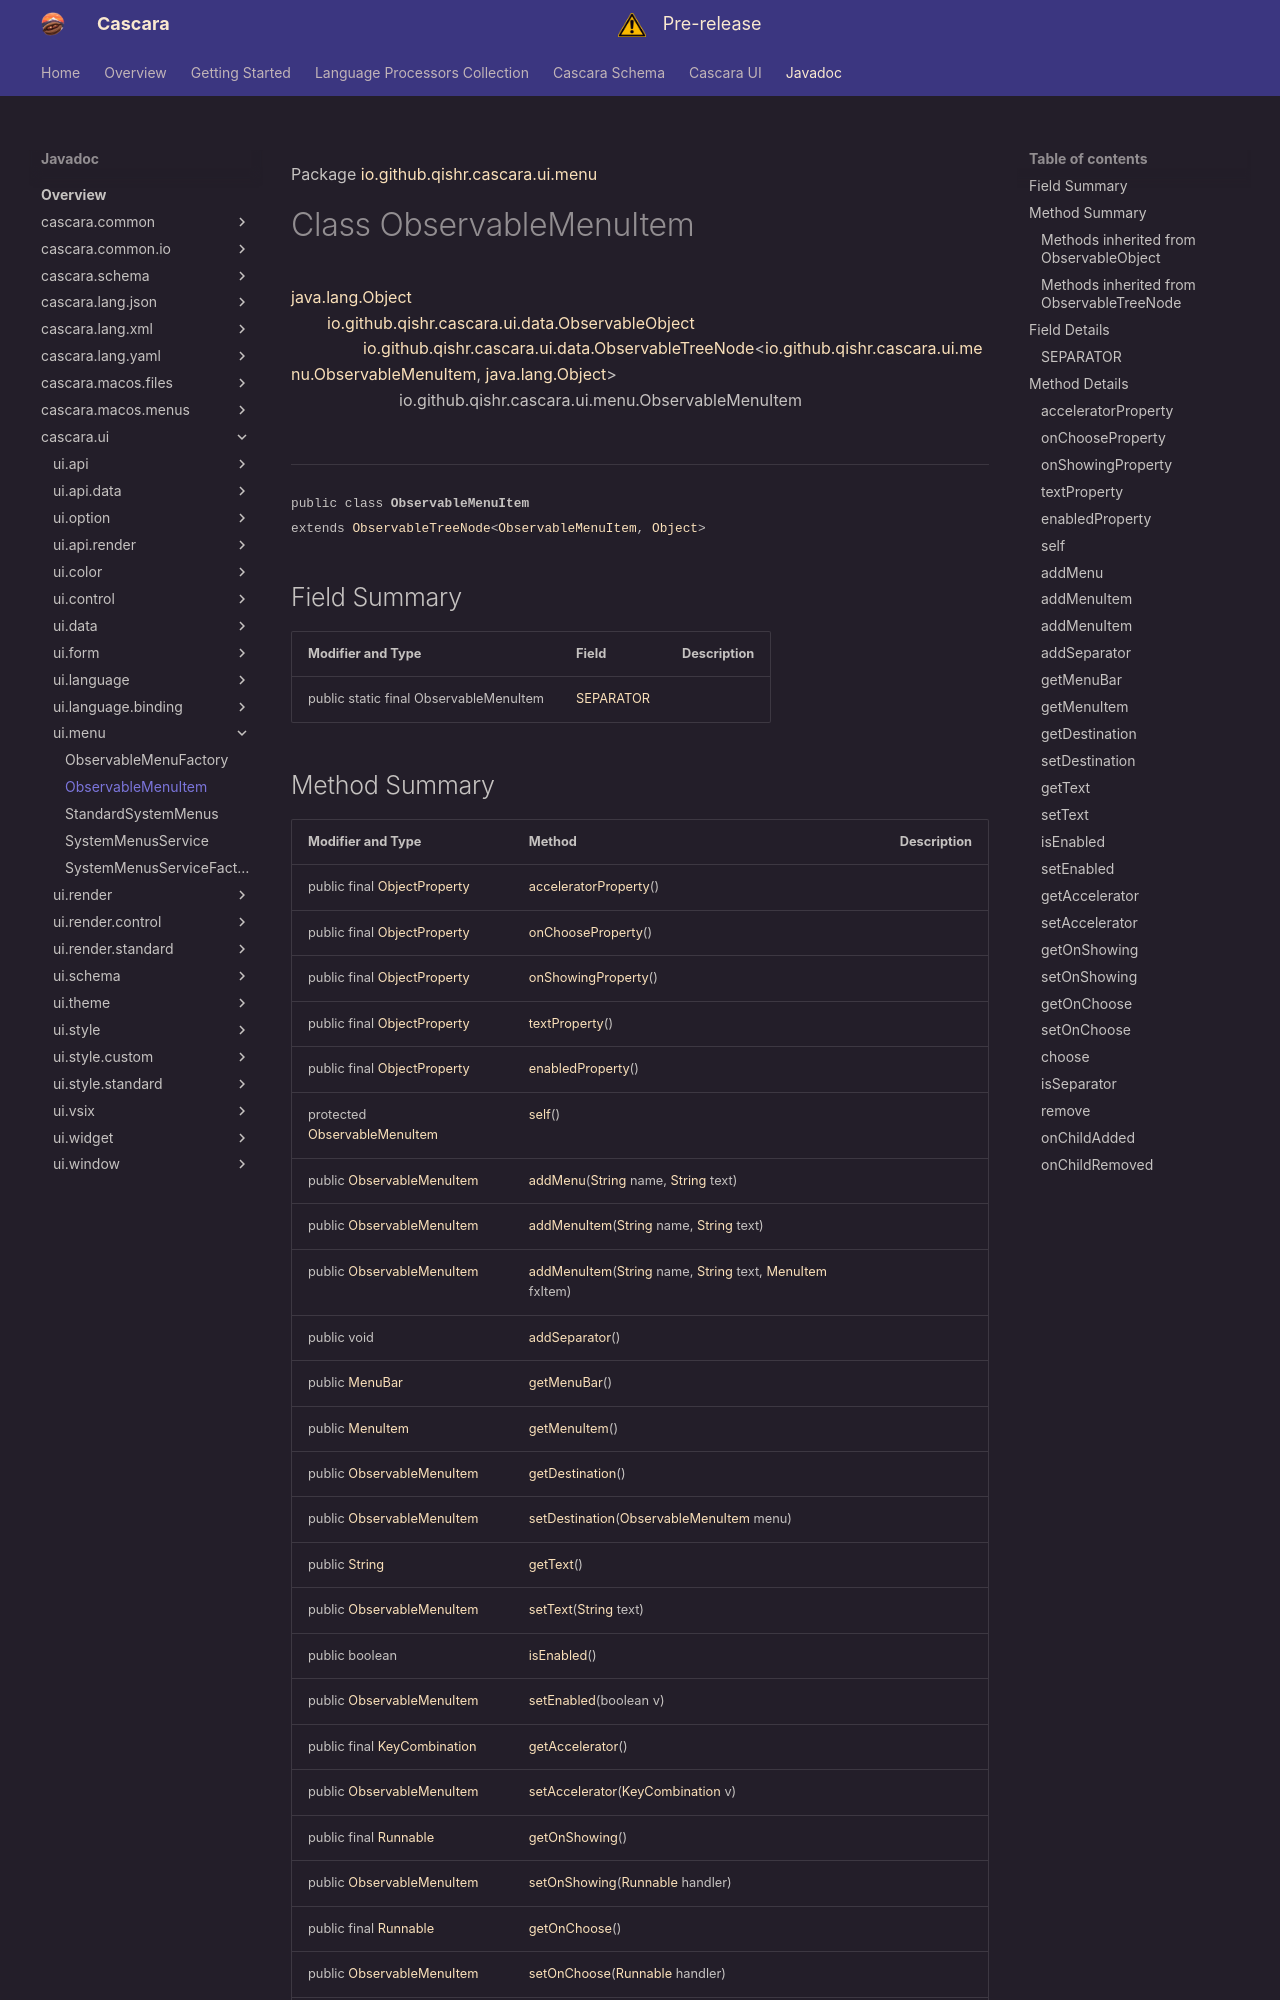

repository: qishr/qishr.github.io · page: javadoc/latest/cascara.ui/io/github/qishr/cascara/ui/menu/ObservableMenuItem/index.html · generator: mkdocs

Package [io.github.qishr.cascara.ui.menu](index.md)

# Class ObservableMenuItem
[java.lang.Object](https://docs.oracle.com/en/java/javase/24/docs/api/java.base/java/lang/Object.html)<br/>
        [io.github.qishr.cascara.ui.data.ObservableObject](../../../../../../io/github/qishr/cascara/ui/data/ObservableObject.md)<br/>
                [io.github.qishr.cascara.ui.data.ObservableTreeNode](../../../../../../io/github/qishr/cascara/ui/data/ObservableTreeNode.md)<[io.github.qishr.cascara.ui.menu.ObservableMenuItem](../../../../../../io/github/qishr/cascara/ui/menu/ObservableMenuItem.md), [java.lang.Object](https://docs.oracle.com/en/java/javase/24/docs/api/java.base/java/lang/Object.html)><br/>
                        io.github.qishr.cascara.ui.menu.ObservableMenuItem<br/>
<br/>

----

<span style="font-family: monospace; font-size: 80%;">public class __ObservableMenuItem__<br/>extends [ObservableTreeNode](../../../../../../io/github/qishr/cascara/ui/data/ObservableTreeNode.md)<[ObservableMenuItem](../../../../../../io/github/qishr/cascara/ui/menu/ObservableMenuItem.md), [Object](https://docs.oracle.com/en/java/javase/24/docs/api/java.base/java/lang/Object.html)>
</span>


## Field Summary

| Modifier and Type                      | Field                   | Description |
|----------------------------------------|-------------------------|-------------|
| public static final ObservableMenuItem | [SEPARATOR](#separator) |             |
